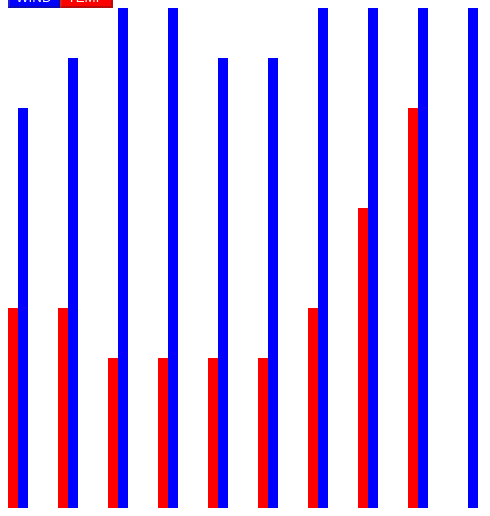
D3 v3 page, settled after 360 driven frames (6 s of simulated time); the page loaded 1 data file(s).



	d3.json("d3Data.json", function(data){
		console.log(data.length);
		for(var i = 0; i < data.length; i++)
		{
			data[i]["temps"] = parseInt(data[i]["temps"]);
			data[i]["wind"] = parseInt(data[i]["wind"]);
			console.log(typeof(data[i]["temps"]));
		} 
		var canvas = d3.select("body").append("svg")
		.attr("width", 500)
		.attr("height", 500)

		canvas.selectAll("rect.temps")
		.data(data)
		.enter()
			.append("rect")
			.attr("height", function(d){return (d.temps) * 50;})
			.attr("width", 10)
			.attr("x", function(d, i){return i*50;})
			.attr("y", function(d){return 500 - (d.temps) * 50;})
			.attr("fill", "red");

			canvas.selectAll("rect.wind")
		.data(data)
		.enter()
			.append("rect")
			.attr("height", function(d){return (d.wind) * 50;})
			.attr("width", 10)
			.attr("x", function(d, i){return i*50 + 10;})
			.attr("y", function(d){return 500 - (d.wind) * 50;})
			.attr("fill", "blue");	
	})
	

### data: d3Data.json
[
 {
  "temps": "4",
  "wind": "8"
 },
 {
  "temps": "4",
  "wind": "9"
 },
 {
  "temps": "3",
  "wind": "10"
 },
 {
  "temps": "3",
  "wind": "10"
 },
 {
  "temps": "3",
  "wind": "9"
 },
 {
  "temps": "3",
  "wind": "9"
 },
 {
  "temps": "4",
  "wind": "11"
 },
 {
  "temps": "6",
  "wind": "14"
 },
 "... 4 more items"
]